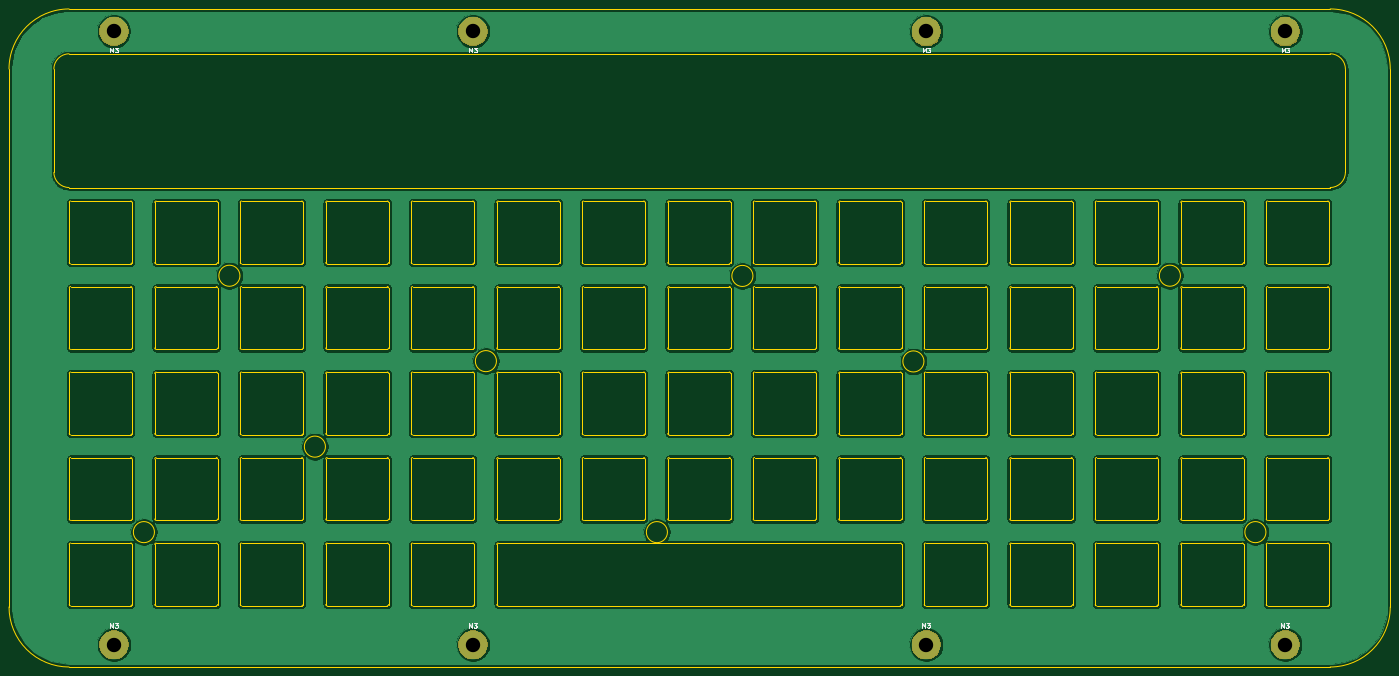
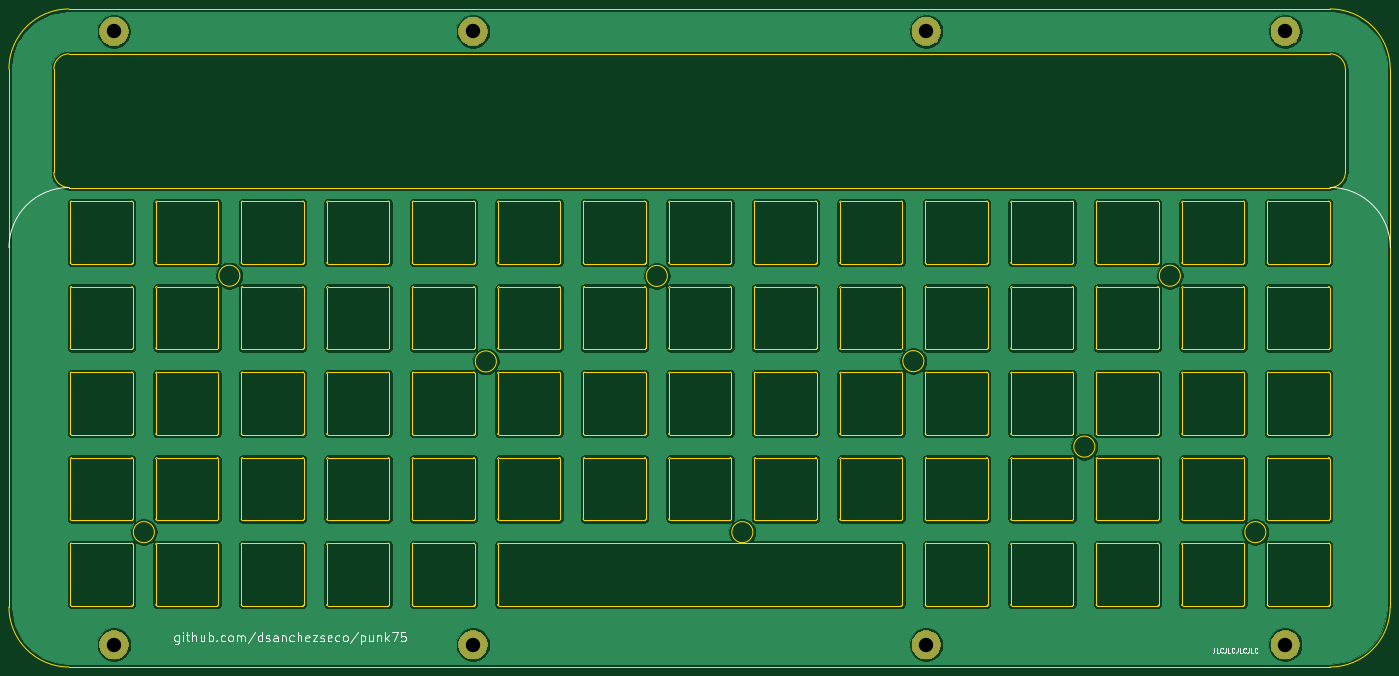
Circuit board: 8 layer files. Board 307.8 x 146.6 mm.
- bottom_copper: punk75_plate-B_Cu.gbr (635100 bytes)
- bottom_mask: punk75_plate-B_Mask.gbr (9810 bytes)
- bottom_silk: punk75_plate-B_SilkS.gbr (11826 bytes)
- outline: punk75_plate-Edge_Cuts.gbr (39575 bytes)
- top_copper: punk75_plate-F_Cu.gbr (635100 bytes)
- top_mask: punk75_plate-F_Mask.gbr (9810 bytes)
- top_silk: punk75_plate-F_SilkS.gbr (4430 bytes)
- drill: punk75_plate.drl (372 bytes)

=== bottom_copper: punk75_plate-B_Cu.gbr (635100 bytes, source omitted) ===
=== bottom_mask: punk75_plate-B_Mask.gbr (9810 bytes, source omitted) ===
=== bottom_silk: punk75_plate-B_SilkS.gbr (11826 bytes, source omitted) ===
=== outline: punk75_plate-Edge_Cuts.gbr (39575 bytes, source omitted) ===
=== top_copper: punk75_plate-F_Cu.gbr (635100 bytes, source omitted) ===
=== top_mask: punk75_plate-F_Mask.gbr (9810 bytes, source omitted) ===
=== top_silk: punk75_plate-F_SilkS.gbr ===
G04 #@! TF.GenerationSoftware,KiCad,Pcbnew,5.1.6*
G04 #@! TF.CreationDate,2020-06-18T11:11:15+02:00*
G04 #@! TF.ProjectId,punk75_plate,70756e6b-3735-45f7-906c-6174652e6b69,rev?*
G04 #@! TF.SameCoordinates,Original*
G04 #@! TF.FileFunction,Legend,Top*
G04 #@! TF.FilePolarity,Positive*
%FSLAX46Y46*%
G04 Gerber Fmt 4.6, Leading zero omitted, Abs format (unit mm)*
G04 Created by KiCad (PCBNEW 5.1.6) date 2020-06-18 11:11:15*
%MOMM*%
%LPD*%
G01*
G04 APERTURE LIST*
%ADD10C,0.150000*%
G04 APERTURE END LIST*
D10*
X351940476Y-104152380D02*
X351940476Y-103152380D01*
X352273809Y-103866666D01*
X352607142Y-103152380D01*
X352607142Y-104152380D01*
X352988095Y-103152380D02*
X353607142Y-103152380D01*
X353273809Y-103533333D01*
X353416666Y-103533333D01*
X353511904Y-103580952D01*
X353559523Y-103628571D01*
X353607142Y-103723809D01*
X353607142Y-103961904D01*
X353559523Y-104057142D01*
X353511904Y-104104761D01*
X353416666Y-104152380D01*
X353130952Y-104152380D01*
X353035714Y-104104761D01*
X352988095Y-104057142D01*
X271940476Y-104152380D02*
X271940476Y-103152380D01*
X272273809Y-103866666D01*
X272607142Y-103152380D01*
X272607142Y-104152380D01*
X272988095Y-103152380D02*
X273607142Y-103152380D01*
X273273809Y-103533333D01*
X273416666Y-103533333D01*
X273511904Y-103580952D01*
X273559523Y-103628571D01*
X273607142Y-103723809D01*
X273607142Y-103961904D01*
X273559523Y-104057142D01*
X273511904Y-104104761D01*
X273416666Y-104152380D01*
X273130952Y-104152380D01*
X273035714Y-104104761D01*
X272988095Y-104057142D01*
X170950476Y-104132380D02*
X170950476Y-103132380D01*
X171283809Y-103846666D01*
X171617142Y-103132380D01*
X171617142Y-104132380D01*
X171998095Y-103132380D02*
X172617142Y-103132380D01*
X172283809Y-103513333D01*
X172426666Y-103513333D01*
X172521904Y-103560952D01*
X172569523Y-103608571D01*
X172617142Y-103703809D01*
X172617142Y-103941904D01*
X172569523Y-104037142D01*
X172521904Y-104084761D01*
X172426666Y-104132380D01*
X172140952Y-104132380D01*
X172045714Y-104084761D01*
X171998095Y-104037142D01*
X90940476Y-104132380D02*
X90940476Y-103132380D01*
X91273809Y-103846666D01*
X91607142Y-103132380D01*
X91607142Y-104132380D01*
X91988095Y-103132380D02*
X92607142Y-103132380D01*
X92273809Y-103513333D01*
X92416666Y-103513333D01*
X92511904Y-103560952D01*
X92559523Y-103608571D01*
X92607142Y-103703809D01*
X92607142Y-103941904D01*
X92559523Y-104037142D01*
X92511904Y-104084761D01*
X92416666Y-104132380D01*
X92130952Y-104132380D01*
X92035714Y-104084761D01*
X91988095Y-104037142D01*
X271890476Y-232342380D02*
X271890476Y-231342380D01*
X272223809Y-232056666D01*
X272557142Y-231342380D01*
X272557142Y-232342380D01*
X272938095Y-231342380D02*
X273557142Y-231342380D01*
X273223809Y-231723333D01*
X273366666Y-231723333D01*
X273461904Y-231770952D01*
X273509523Y-231818571D01*
X273557142Y-231913809D01*
X273557142Y-232151904D01*
X273509523Y-232247142D01*
X273461904Y-232294761D01*
X273366666Y-232342380D01*
X273080952Y-232342380D01*
X272985714Y-232294761D01*
X272938095Y-232247142D01*
X170880476Y-232382380D02*
X170880476Y-231382380D01*
X171213809Y-232096666D01*
X171547142Y-231382380D01*
X171547142Y-232382380D01*
X171928095Y-231382380D02*
X172547142Y-231382380D01*
X172213809Y-231763333D01*
X172356666Y-231763333D01*
X172451904Y-231810952D01*
X172499523Y-231858571D01*
X172547142Y-231953809D01*
X172547142Y-232191904D01*
X172499523Y-232287142D01*
X172451904Y-232334761D01*
X172356666Y-232382380D01*
X172070952Y-232382380D01*
X171975714Y-232334761D01*
X171928095Y-232287142D01*
X90960476Y-232372380D02*
X90960476Y-231372380D01*
X91293809Y-232086666D01*
X91627142Y-231372380D01*
X91627142Y-232372380D01*
X92008095Y-231372380D02*
X92627142Y-231372380D01*
X92293809Y-231753333D01*
X92436666Y-231753333D01*
X92531904Y-231800952D01*
X92579523Y-231848571D01*
X92627142Y-231943809D01*
X92627142Y-232181904D01*
X92579523Y-232277142D01*
X92531904Y-232324761D01*
X92436666Y-232372380D01*
X92150952Y-232372380D01*
X92055714Y-232324761D01*
X92008095Y-232277142D01*
X351820476Y-232382380D02*
X351820476Y-231382380D01*
X352153809Y-232096666D01*
X352487142Y-231382380D01*
X352487142Y-232382380D01*
X352868095Y-231382380D02*
X353487142Y-231382380D01*
X353153809Y-231763333D01*
X353296666Y-231763333D01*
X353391904Y-231810952D01*
X353439523Y-231858571D01*
X353487142Y-231953809D01*
X353487142Y-232191904D01*
X353439523Y-232287142D01*
X353391904Y-232334761D01*
X353296666Y-232382380D01*
X353010952Y-232382380D01*
X352915714Y-232334761D01*
X352868095Y-232287142D01*
M02*

=== drill: punk75_plate.drl ===
M48
; DRILL file {KiCad 5.1.6} date Thu Jun 18 11:11:18 2020
; FORMAT={-:-/ absolute / inch / decimal}
; #@! TF.CreationDate,2020-06-18T11:11:18+02:00
; #@! TF.GenerationSoftware,Kicad,Pcbnew,5.1.6
FMAT,2
INCH
T1C0.1260
%
G90
G05
T1
X13.8874Y-9.2957
X6.7626Y-9.2961
X10.7382Y-3.9173
X6.7622Y-3.9165
X3.6122Y-3.9165
X13.8878Y-3.9173
X10.7382Y-9.2965
X3.6126Y-9.2957
T0
M30
